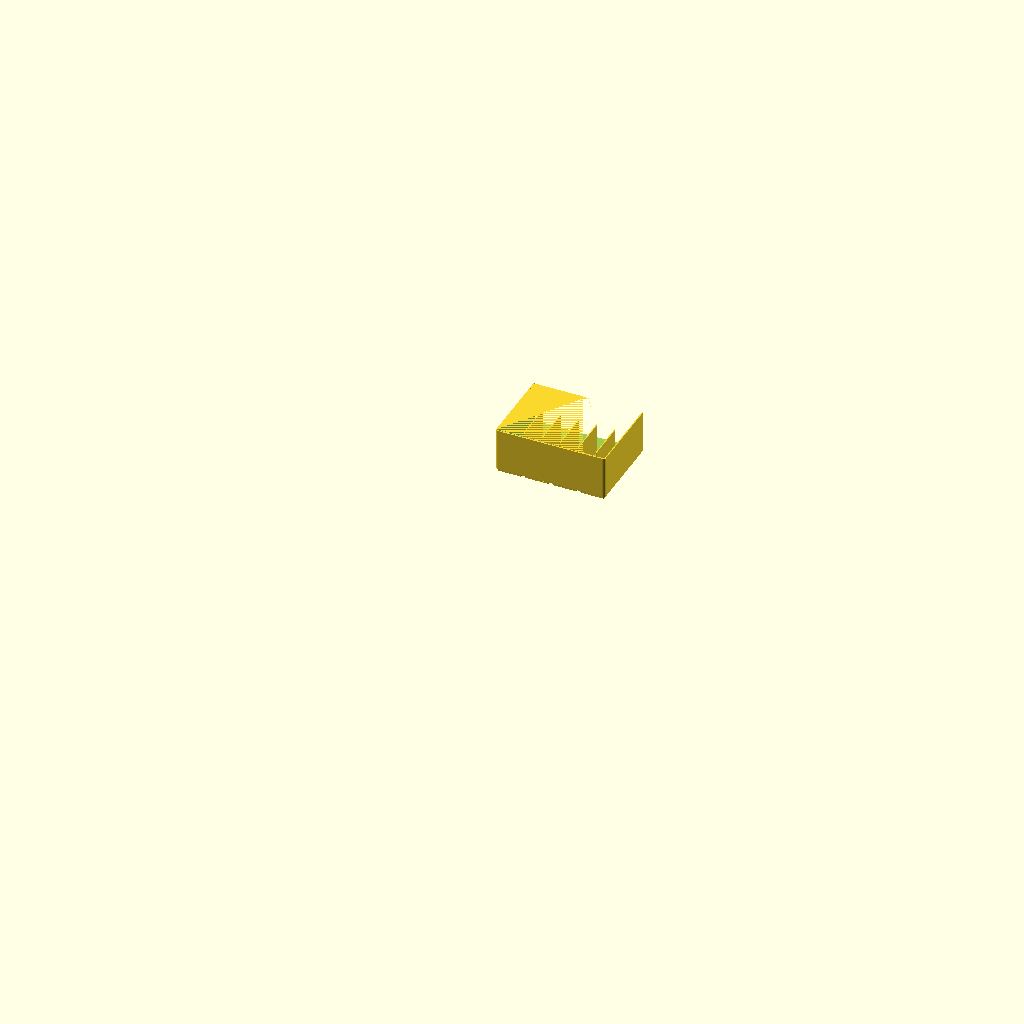
Cell 1 — every parameter at its default value.
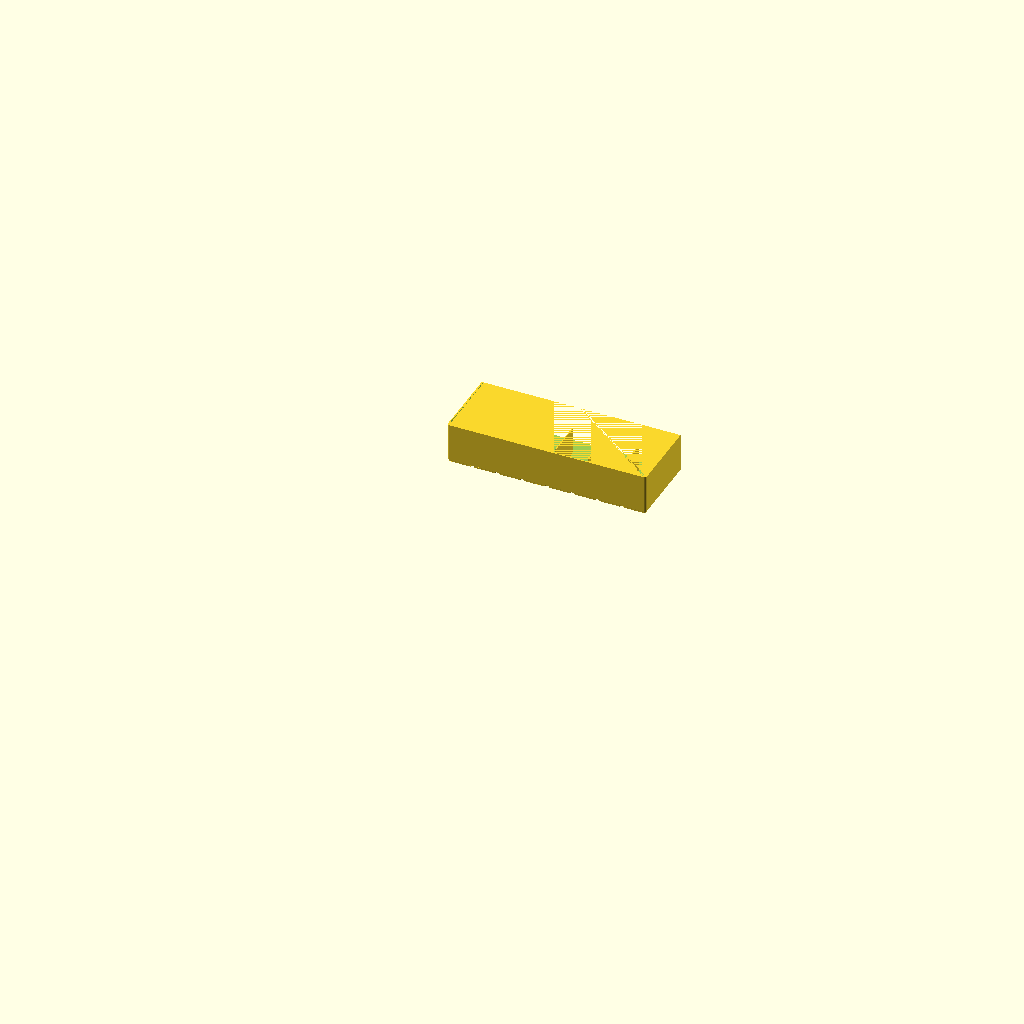
Cell 2: the same model with grid_x = 8.
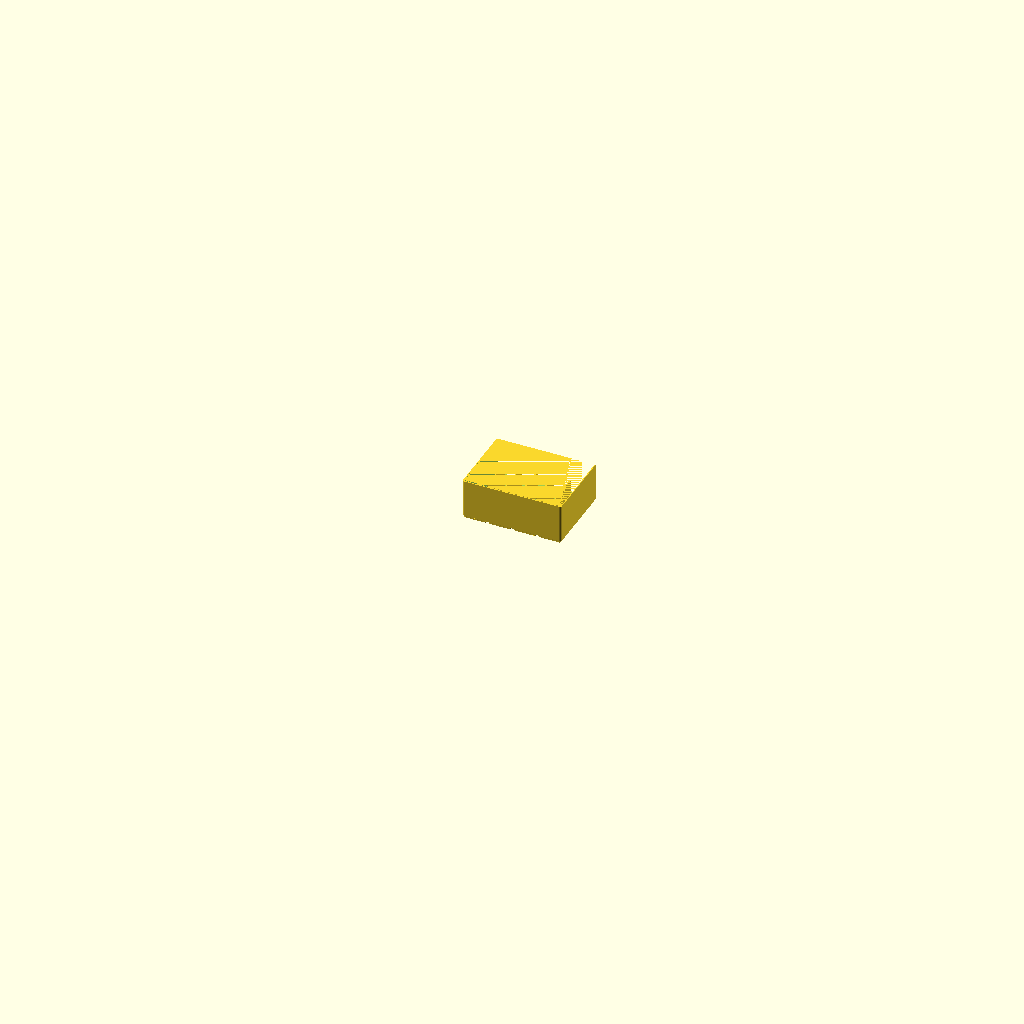
Cell 3: the same model with grid_y = 12.
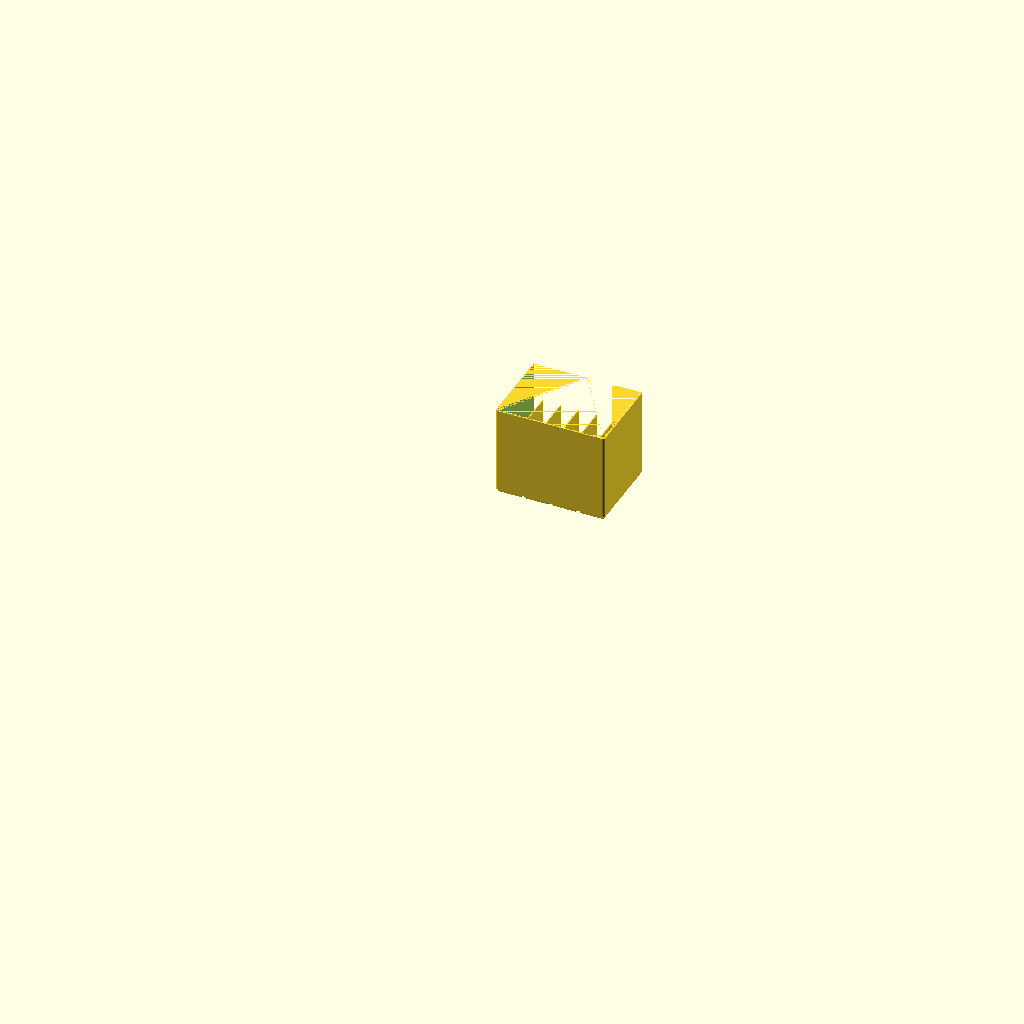
Cell 4: the same model with height = 138.
The same orthographic view direction (rotation 55°, 0°, 25°; colour scheme Cornfield) for every cell, with the view re-fitted per cell, so scale and position can differ between cells.
Source of the model, drawer-organiser/drawer_container_back_4x6_half_divided.scad:
// Drawer Organiser — half of an unflared back-row container (4 x 6 cells),
// with five upright dividers
// Render this file to generate drawer_container_back_4x6_half_divided.stl
// Same shell as drawer_container_back_4x6_half (167.5 x 125.75mm, cells [0,3)
// of the container's 6-cell depth, cut at rows 7|8 offset from the baseplate
// tile seam — issues #319/#322), plus five plates across the interior width
// that split it into six equal segments to stop items falling over.
//
// The plates are 3/4 of the container height (51.75mm above the drawer floor)
// and run half the piece's interior depth, centred, so the front and back
// quarters of the piece stay clear. They touch nothing but the floor, so the
// footprint, rim and baseplate fit are identical to the undivided half — the
// two parts are interchangeable on the same baseplate.
//
// Still 180-degree rotationally symmetric as a printed piece: print two per
// container, rotating one 180 degrees about Z. The assembled container then
// has two banks of five dividers, one in each half, aligned across the width.
//
// Seat the pieces on the assembled baseplate first — the pads and sockets are
// the alignment jig — then glue the flat faces with CA.
// No rotate(): sources stay OpenSCAD Z-up; the viewer applies the Z-up -> Y-up conversion itself.

include <_drawer_organiser.scad>

grid_x    = 4;          // cells across (X) of the ASSEMBLED container
grid_y    = 6;          // cells deep (Y) of the ASSEMBLED container
height    = 69;         // overall height above the drawer floor (mm)
wall_t    = 1.6;        // wall thickness (mm); also the divider thickness
floor_t   = 1.6;        // floor thickness above the base pads (mm)
div_count = 5;          // dividers; div_count + 1 equal segments across the width

union() {
    container_slice(grid_x, grid_y, height, wall_t, floor_t,
                    split_y = true, c0 = 0, c1 = 3);
    container_dividers(grid_x, grid_y, height, wall_t, floor_t,
                       split_y = true, c0 = 0, c1 = 3,
                       count = div_count, h_frac = 0.75, len_frac = 0.5);
}
Parameter table extracted from the source (name, type, default, range or options):
grid_x: number, default 4
grid_y: number, default 6
height: number, default 69
wall_t: number, default 1.6
floor_t: number, default 1.6
div_count: number, default 5
